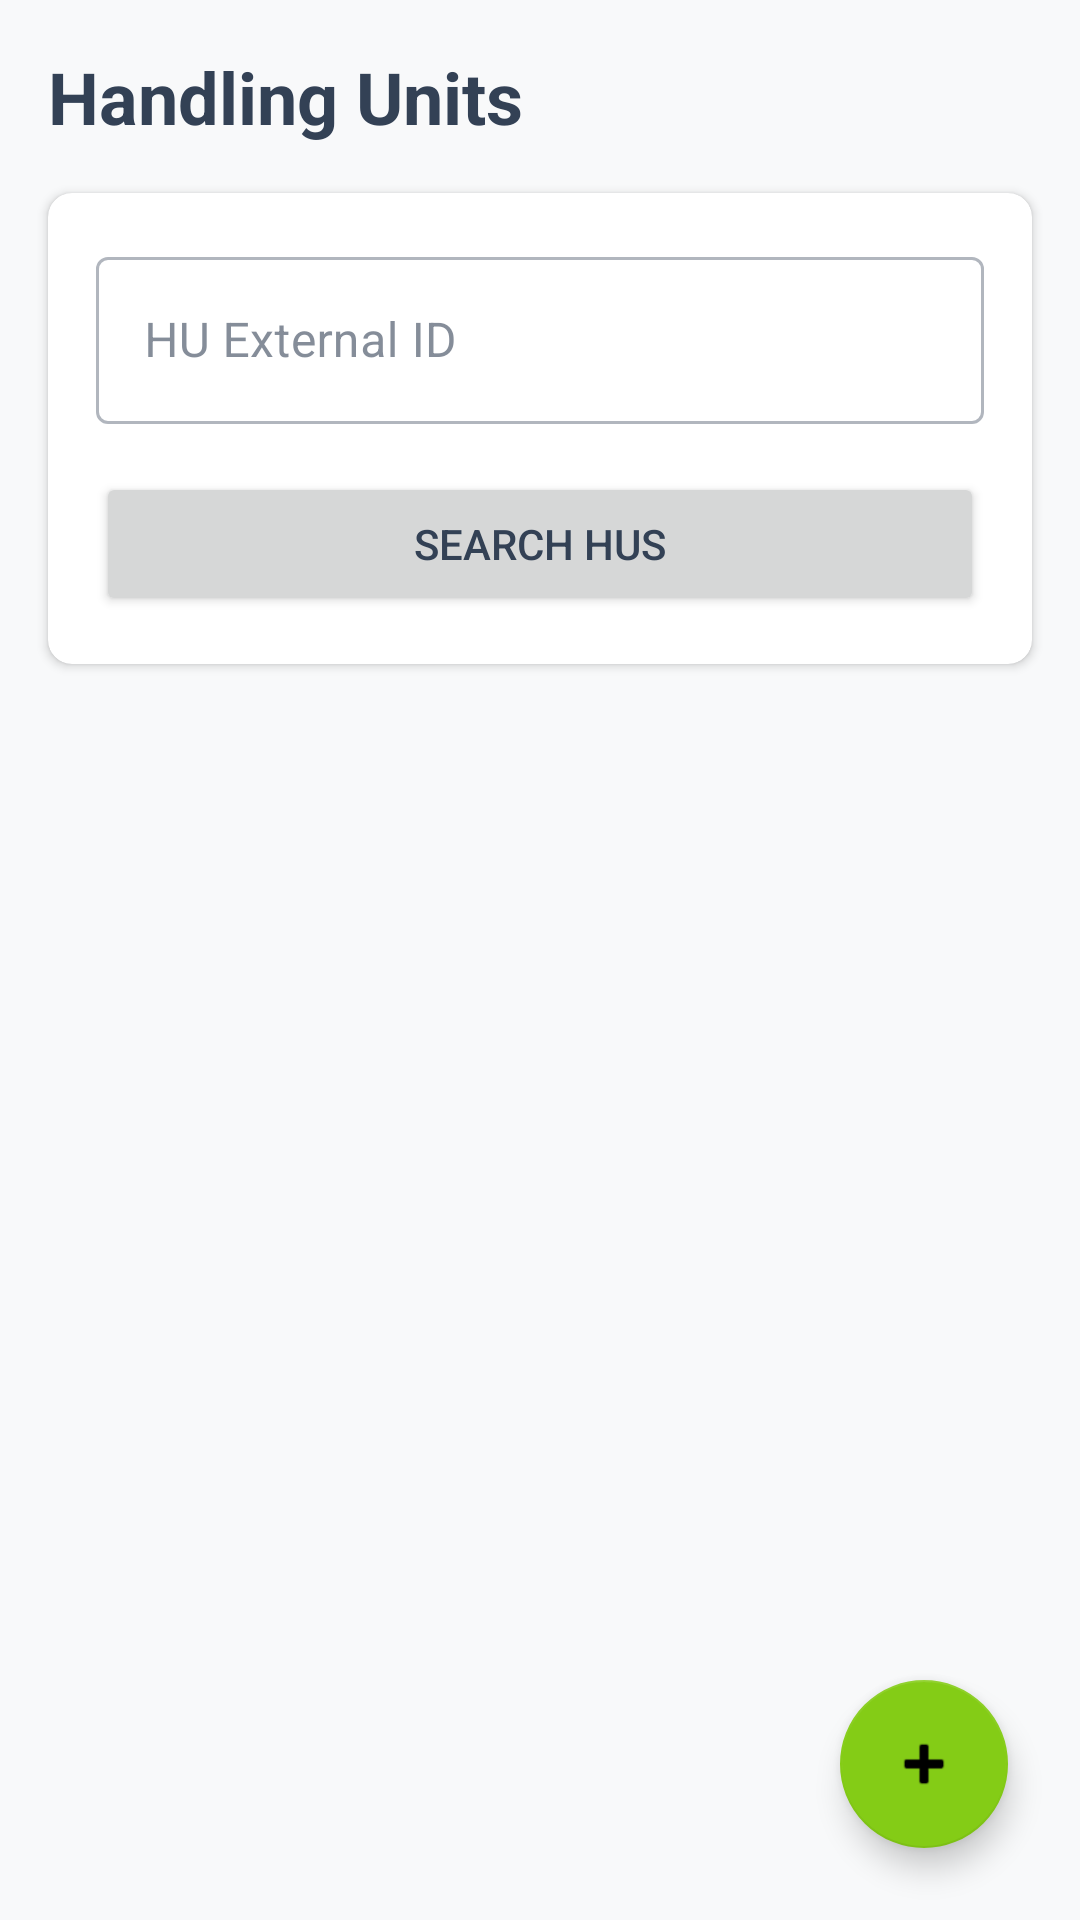

Here is an Android app screen rendered from its layout file. Give the layout XML and the strings, colors and styles it references.
<!-- AndroidManifest.xml: application theme Theme.PRApp -->
<!-- res/layout/fragment_handling_units.xml -->
<?xml version="1.0" encoding="utf-8"?>
<androidx.constraintlayout.widget.ConstraintLayout xmlns:android="http://schemas.android.com/apk/res/android"
    xmlns:app="http://schemas.android.com/apk/res-auto" android:layout_width="match_parent" android:layout_height="match_parent" android:background="#f8f9fa">

    <TextView android:id="@+id/text_title" android:layout_width="wrap_content" android:layout_height="wrap_content" android:text="Handling Units" android:textSize="24sp" android:textStyle="bold" android:layout_margin="16dp" app:layout_constraintStart_toStartOf="parent" app:layout_constraintTop_toTopOf="parent" />

    <com.google.android.material.card.MaterialCardView android:id="@+id/card_filter" android:layout_width="match_parent" android:layout_height="wrap_content" android:layout_marginHorizontal="16dp" android:layout_marginTop="16dp" app:cardCornerRadius="8dp" app:cardElevation="2dp" app:layout_constraintTop_toBottomOf="@id/text_title">

        <LinearLayout android:layout_width="match_parent" android:layout_height="wrap_content" android:orientation="vertical" android:padding="16dp">

            <com.google.android.material.textfield.TextInputLayout android:layout_width="match_parent" android:layout_height="wrap_content" android:hint="HU External ID" style="@style/Widget.MaterialComponents.TextInputLayout.OutlinedBox">

                <com.google.android.material.textfield.TextInputEditText android:id="@+id/input_hu_id" android:layout_width="match_parent" android:layout_height="wrap_content" android:inputType="text" />
            </com.google.android.material.textfield.TextInputLayout>

            <Button android:id="@+id/btn_search" android:layout_width="match_parent" android:layout_height="wrap_content" android:layout_marginTop="16dp" android:text="Search HUs" />
        </LinearLayout>
    </com.google.android.material.card.MaterialCardView>

    <ProgressBar android:id="@+id/progress_bar" android:layout_width="wrap_content" android:layout_height="wrap_content" android:visibility="gone" app:layout_constraintBottom_toBottomOf="parent" app:layout_constraintEnd_toEndOf="parent" app:layout_constraintStart_toStartOf="parent" app:layout_constraintTop_toBottomOf="@id/card_filter" />

    <TextView android:id="@+id/text_error" android:layout_width="wrap_content" android:layout_height="wrap_content" android:textColor="@color/design_default_color_error" android:visibility="gone" android:layout_margin="16dp" app:layout_constraintEnd_toEndOf="parent" app:layout_constraintStart_toStartOf="parent" app:layout_constraintTop_toBottomOf="@id/card_filter" />

    <androidx.recyclerview.widget.RecyclerView android:id="@+id/recycler_hu_list" android:layout_width="match_parent" android:layout_height="0dp" android:layout_marginTop="16dp" android:clipToPadding="false" android:paddingBottom="80dp" app:layout_constraintBottom_toBottomOf="parent" app:layout_constraintTop_toBottomOf="@id/text_error" />

    <com.google.android.material.floatingactionbutton.FloatingActionButton android:id="@+id/fab_create_hu" android:layout_width="wrap_content" android:layout_height="wrap_content" android:layout_margin="24dp" android:src="@android:drawable/ic_input_add" app:layout_constraintBottom_toBottomOf="parent" app:layout_constraintEnd_toEndOf="parent" android:contentDescription="Create Handling Unit" />

</androidx.constraintlayout.widget.ConstraintLayout>
<!-- resources referenced by this layout -->
<resources>
  <style name="Theme.PRApp" parent="Theme.MaterialComponents.Light.NoActionBar">
          
          <item name="colorPrimary">@color/brand_blue</item>
          <item name="colorPrimaryVariant">@color/brand_dark_blue</item>
          <item name="colorOnPrimary">@color/white</item>
          <item name="colorSecondary">@color/brand_lime</item>
  
          
          <item name="android:windowBackground">@color/slate_50</item>
          <item name="colorSurface">@color/white</item>
          <item name="colorOnSurface">@color/slate_700</item>
          <item name="android:colorBackground">@color/slate_50</item>
          <item name="colorOnBackground">@color/slate_700</item>
  
          
          <item name="android:textColor">@color/slate_700</item>
          <item name="android:textColorHint">@color/slate_400</item>
          <item name="android:textColorPrimary">@color/slate_700</item>
          <item name="android:textColorSecondary">@color/slate_500</item>
  
          
          <item name="android:statusBarColor">@color/brand_dark_blue</item>
          <item name="android:navigationBarColor">@color/slate_50</item>
          <item name="android:windowLightStatusBar">false</item>
          <item name="android:windowLightNavigationBar">true</item>
      </style>
  <color name="brand_blue">#002957</color>
  <color name="brand_dark_blue">#003673</color>
  <color name="white">#FFFFFF</color>
  <color name="brand_lime">#84cc16</color>
  <color name="slate_50">#F8FAFC</color>
  <color name="slate_700">#334155</color>
  <color name="slate_400">#94A3B8</color>
  <color name="slate_500">#64748B</color>
</resources>
